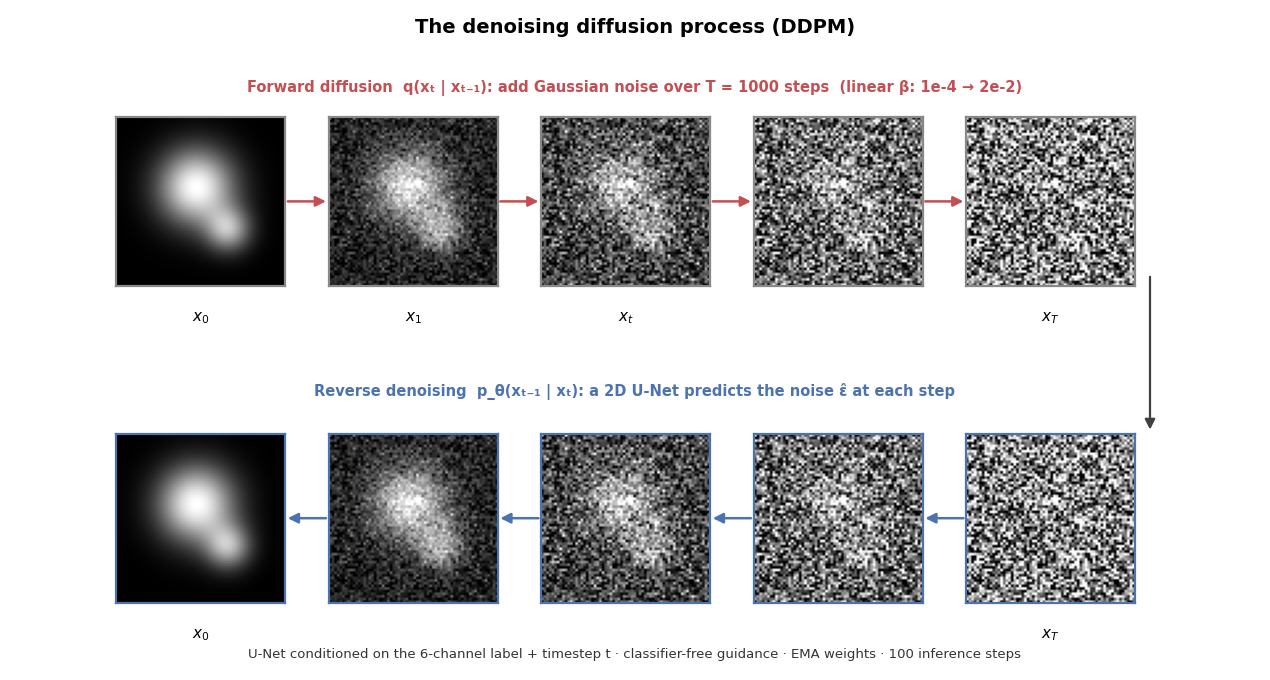
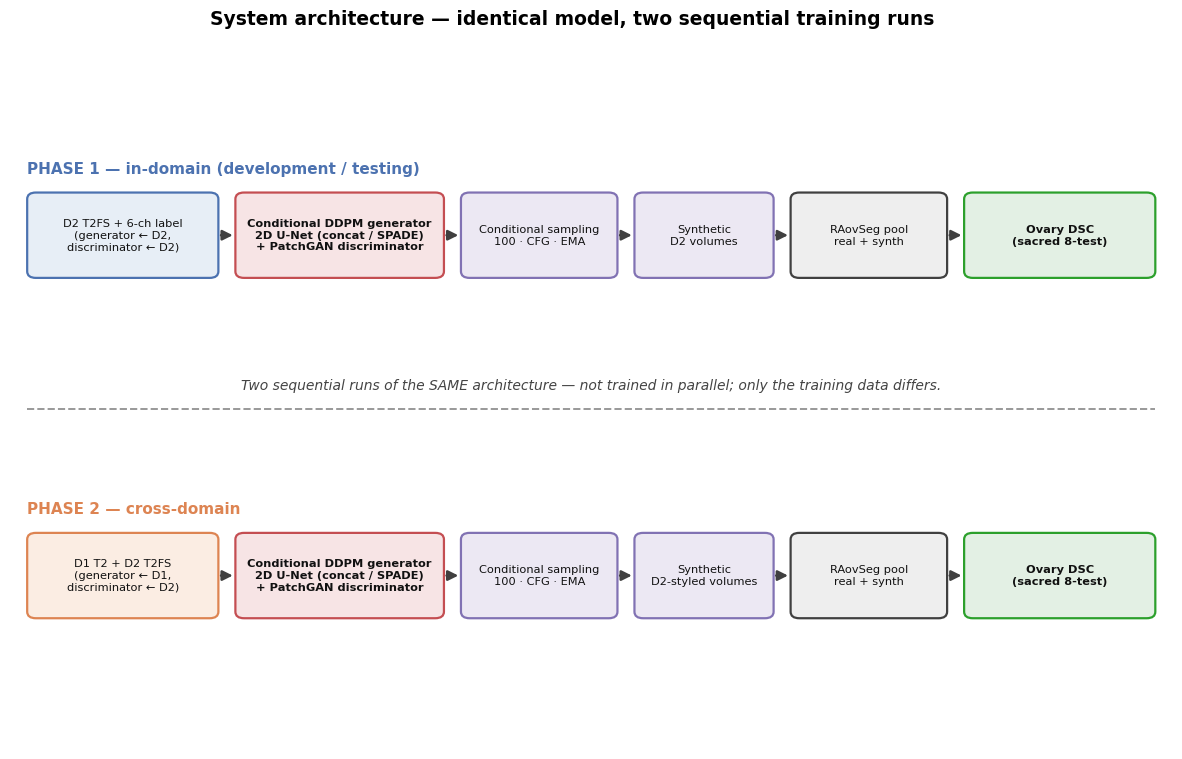
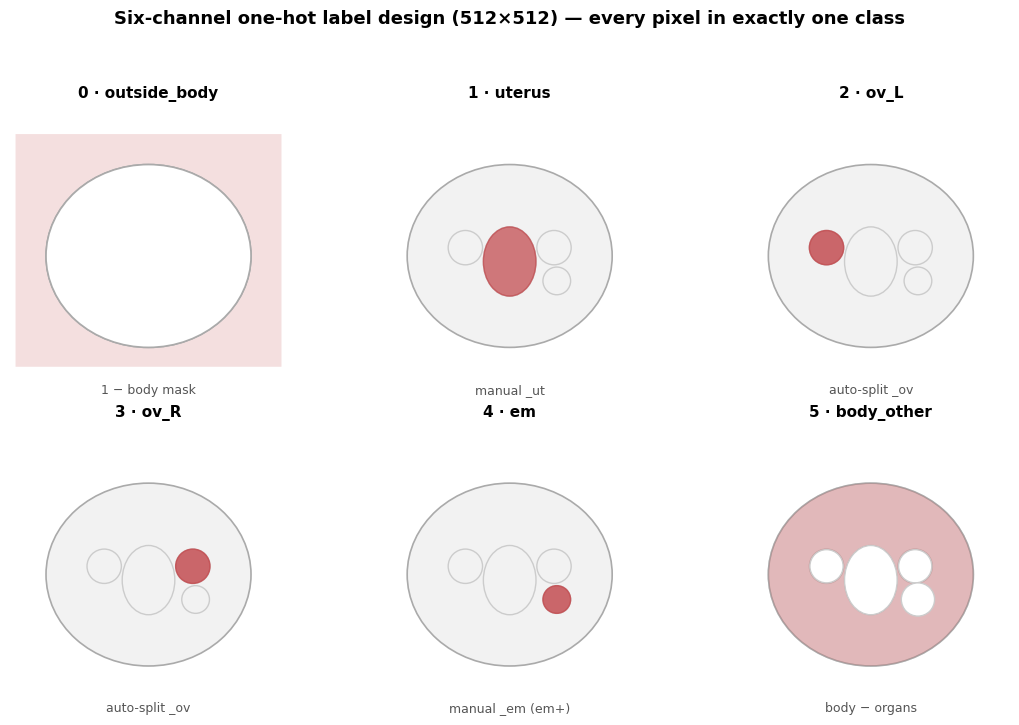

Python code for these plots, in order:
"""
Background + architecture diagrams for the dissertation (no data needed):

    fig_ddpm_process.png     — forward noising / reverse denoising schematic
    fig_architecture.png     — full two-phase system architecture
    fig_label_channels.png   — the 6-channel one-hot label design

Run:  python -m src.RaovSeg_recreation.make_architecture_figures --out-dir figures
"""
from __future__ import annotations

import argparse
from pathlib import Path

import matplotlib
matplotlib.use("Agg")
import matplotlib.pyplot as plt
import numpy as np
from matplotlib.patches import FancyBboxPatch, FancyArrowPatch, Ellipse, Circle

plt.rcParams.update({
    "savefig.dpi": 300, "savefig.bbox": "tight",
    "font.family": "DejaVu Sans", "font.size": 11,
})

C = {
    "real": "#4C72B0", "real_bg": "#E7EEF6",
    "gen": "#C44E52", "gen_bg": "#F7E4E5",
    "synth": "#8172B3", "synth_bg": "#ECE8F3",
    "neutral": "#404040", "neutral_bg": "#EEEEEE",
    "good": "#2CA02C", "good_bg": "#E3F0E4",
    "amber": "#DD8452", "amber_bg": "#FBEDE3",
}


def _box(ax, x, y, w, h, text, fc, ec, fs=10, weight="normal", tc="#111"):
    ax.add_patch(FancyBboxPatch((x, y), w, h,
                 boxstyle="round,pad=0.02,rounding_size=1.0",
                 linewidth=1.6, edgecolor=ec, facecolor=fc, zorder=2))
    ax.text(x + w / 2, y + h / 2, text, ha="center", va="center",
            fontsize=fs, fontweight=weight, color=tc, zorder=3)


def _arrow(ax, x1, y1, x2, y2, color="#404040", style="-|>", lw=1.8, rad=0.0):
    ax.add_patch(FancyArrowPatch((x1, y1), (x2, y2), arrowstyle=style,
                 mutation_scale=15, lw=lw, color=color,
                 connectionstyle=f"arc3,rad={rad}", zorder=1))


# ----------------------------------------------------------------------
def fig_ddpm(out_path: Path) -> None:
    rng = np.random.default_rng(3)
    yy, xx = np.mgrid[0:64, 0:64]
    base = (np.exp(-(((xx - 30) ** 2 + (yy - 26) ** 2) / 200)) * 0.9
            + np.exp(-(((xx - 42) ** 2 + (yy - 42) ** 2) / 70)) * 0.6)
    base = base / base.max()
    noise = rng.standard_normal((64, 64)) * 0.5 + 0.5

    def mix(f):
        return np.clip((1 - f) * base + f * noise, 0, 1)

    steps = [0.0, 0.25, 0.5, 0.75, 1.0]
    xs = [0.085, 0.255, 0.425, 0.595, 0.765]
    wimg, himg = 0.135, 0.26
    yF, yR = 0.58, 0.10

    fig = plt.figure(figsize=(12.5, 6.6))
    ov = fig.add_axes([0, 0, 1, 1]); ov.axis("off")
    ov.set_xlim(0, 1); ov.set_ylim(0, 1)

    def draw_row(y, fvals, labels, ec):
        centers = []
        for i, f in enumerate(fvals):
            a = fig.add_axes([xs[i], y, wimg, himg])
            a.imshow(mix(f), cmap="gray", vmin=0, vmax=1)
            a.set_xticks([]); a.set_yticks([])
            for s in a.spines.values():
                s.set_edgecolor(ec); s.set_linewidth(1.6)
            ov.text(xs[i] + wimg / 2, y - 0.035, labels[i], ha="center",
                    va="top", fontsize=11)
            centers.append((xs[i] + wimg / 2, y + himg / 2,
                            xs[i], xs[i] + wimg))
        return centers

    fwd = draw_row(yF, steps, [r"$x_0$", r"$x_1$", r"$x_t$", r"", r"$x_T$"], "#888")
    # reverse row: x_T on the right (under forward x_T), denoising flows right -> left
    rev = draw_row(yR, steps, [r"$x_0$", r"", r"", r"", r"$x_T$"], C["real"])

    yc_f = yF + himg / 2
    yc_r = yR + himg / 2
    for i in range(len(xs) - 1):
        _arrow(ov, fwd[i][3], yc_f, fwd[i + 1][2], yc_f, color=C["gen"])
        # reverse arrow points left (denoising: x_T -> x_0)
        _arrow(ov, rev[i + 1][2], yc_r, rev[i][3], yc_r, color=C["real"])

    # straight vertical link just right of the patches (clears the x_T labels)
    xcol = xs[-1] + wimg + 0.012
    _arrow(ov, xcol, yF + 0.02, xcol, yR + himg, color=C["neutral"], lw=1.6)

    ov.text(0.5, 0.965, "The denoising diffusion process (DDPM)",
            ha="center", fontsize=14, fontweight="bold")
    ov.text(0.5, yF + himg + 0.035,
            "Forward diffusion  q(xₜ | xₜ₋₁): add Gaussian noise over T = 1000 steps  "
            "(linear β: 1e-4 → 2e-2)",
            ha="center", fontsize=10.5, color=C["gen"], fontweight="bold")
    ov.text(0.5, yR + himg + 0.055,
            "Reverse denoising  p_θ(xₜ₋₁ | xₜ): a 2D U-Net predicts the noise ε̂ at each step",
            ha="center", fontsize=10.5, color=C["real"], fontweight="bold")
    ov.text(0.5, yR - 0.082,
            "U-Net conditioned on the 6-channel label + timestep t · classifier-free guidance · "
            "EMA weights · 100 inference steps",
            ha="center", fontsize=9.5, color="#333")
    fig.savefig(out_path); plt.close(fig); print(f"[saved] {out_path}")


# ----------------------------------------------------------------------
def fig_architecture(out_path: Path) -> None:
    # Two identical pipelines (one per phase), stacked and divided, to show
    # they are distinct sequential runs of the SAME architecture (not parallel).
    fig, ax = plt.subplots(figsize=(15, 8.5))
    ax.set_xlim(0, 134); ax.set_ylim(0, 100); ax.axis("off")

    xs = [(2, 22), (26, 24), (52, 18), (72, 16), (90, 18), (110, 22)]

    def panel(y, data_txt, data_fc, data_ec, synth_txt, phase_title, title_color):
        cells = [
            (data_txt, data_fc, data_ec, False),
            ("Conditional DDPM generator\n2D U-Net (concat / SPADE)\n+ PatchGAN discriminator",
             C["gen_bg"], C["gen"], True),
            ("Conditional sampling\n100 · CFG · EMA", C["synth_bg"], C["synth"], False),
            (synth_txt, C["synth_bg"], C["synth"], False),
            ("RAovSeg pool\nreal + synth", C["neutral_bg"], C["neutral"], False),
            ("Ovary DSC\n(sacred 8-test)", C["good_bg"], C["good"], True),
        ]
        ax.text(2, y + 16, phase_title, ha="left", fontsize=11, fontweight="bold", color=title_color)
        prev = None
        for (x, w), (txt, fc, ec, bold) in zip(xs, cells):
            _box(ax, x, y, w, 13, txt, fc, ec, 8.2, weight="bold" if bold else "normal")
            if prev is not None:
                _arrow(ax, prev, y + 6.5, x, y + 6.5)
            prev = x + w

    panel(72, "D2 T2FS + 6-ch label\n(generator ← D2,\ndiscriminator ← D2)",
          C["real_bg"], C["real"], "Synthetic\nD2 volumes",
          "PHASE 1 — in-domain (development / testing)", C["real"])
    panel(20, "D1 T2 + D2 T2FS\n(generator ← D1,\ndiscriminator ← D2)",
          C["amber_bg"], C["amber"], "Synthetic\nD2-styled volumes",
          "PHASE 2 — cross-domain", C["amber"])

    ax.plot([2, 132], [52, 52], ls="--", color="#999999", lw=1.4)
    ax.text(67, 55, "Two sequential runs of the SAME architecture — not trained in parallel; "
                    "only the training data differs.",
            ha="center", fontsize=10, style="italic", color="#444")

    fig.suptitle("System architecture — identical model, two sequential training runs",
                 fontsize=13.5, fontweight="bold", y=0.98)
    fig.savefig(out_path); plt.close(fig); print(f"[saved] {out_path}")


# ----------------------------------------------------------------------
def fig_label_channels(out_path: Path) -> None:
    chans = [
        ("0 · outside_body", "1 − body mask", "outside"),
        ("1 · uterus", "manual _ut", "uterus"),
        ("2 · ov_L", "auto-split _ov", "ovL"),
        ("3 · ov_R", "auto-split _ov", "ovR"),
        ("4 · em", "manual _em (em+)", "em"),
        ("5 · body_other", "body − organs", "other"),
    ]
    fig, axes = plt.subplots(2, 3, figsize=(11, 7.4))
    for ax, (title, src, key) in zip(axes.ravel(), chans):
        ax.set_xlim(0, 10); ax.set_ylim(0, 10); ax.set_aspect("equal")
        ax.set_xticks([]); ax.set_yticks([])
        body = Ellipse((5, 4.6), 7.4, 6.6, facecolor="#F2F2F2", edgecolor="#AAAAAA", lw=1.2)
        ax.add_patch(body)
        hi = "#C44E52"
        # organ reference shapes
        uterus = Ellipse((5, 4.4), 1.9, 2.5, facecolor="none", edgecolor="#CCCCCC", lw=1)
        ovl = Circle((3.4, 4.9), 0.62, facecolor="none", edgecolor="#CCCCCC", lw=1)
        ovr = Circle((6.6, 4.9), 0.62, facecolor="none", edgecolor="#CCCCCC", lw=1)
        emc = Circle((6.7, 3.7), 0.5, facecolor="none", edgecolor="#CCCCCC", lw=1)
        for p in (uterus, ovl, ovr, emc):
            ax.add_patch(p)
        if key == "outside":
            ax.add_patch(FancyBboxPatch((0.2, 0.6), 9.6, 8.4, boxstyle="round,pad=0",
                         facecolor=hi, alpha=0.18, edgecolor="none", zorder=0))
            ax.add_patch(Ellipse((5, 4.6), 7.4, 6.6, facecolor="white", edgecolor="#AAAAAA", lw=1.2))
        elif key == "uterus":
            ax.add_patch(Ellipse((5, 4.4), 1.9, 2.5, facecolor=hi, alpha=0.75, edgecolor=hi))
        elif key == "ovL":
            ax.add_patch(Circle((3.4, 4.9), 0.62, facecolor=hi, alpha=0.85, edgecolor=hi))
        elif key == "ovR":
            ax.add_patch(Circle((6.6, 4.9), 0.62, facecolor=hi, alpha=0.85, edgecolor=hi))
        elif key == "em":
            ax.add_patch(Circle((6.7, 3.7), 0.5, facecolor=hi, alpha=0.85, edgecolor=hi))
        elif key == "other":
            ax.add_patch(Ellipse((5, 4.6), 7.4, 6.6, facecolor=hi, alpha=0.35, edgecolor="#AAAAAA", lw=1.2))
            for cx, cy, w, h in [(5, 4.4, 1.9, 2.5)]:
                ax.add_patch(Ellipse((cx, cy), w, h, facecolor="white", edgecolor="#CCCCCC"))
            for cx, cy in [(3.4, 4.9), (6.6, 4.9), (6.7, 3.7)]:
                ax.add_patch(Circle((cx, cy), 0.6, facecolor="white", edgecolor="#CCCCCC"))
        ax.set_title(title, fontsize=11, fontweight="bold")
        ax.text(5, 0.0, src, ha="center", va="top", fontsize=9, color="#555", transform=ax.transData)
        for s in ax.spines.values():
            s.set_visible(False)
    fig.suptitle("Six-channel one-hot label design (512×512) — every pixel in exactly one class",
                 fontsize=13, fontweight="bold", y=0.99)
    fig.tight_layout(rect=[0, 0.02, 1, 0.95])
    fig.savefig(out_path); plt.close(fig); print(f"[saved] {out_path}")


def main() -> None:
    ap = argparse.ArgumentParser()
    ap.add_argument("--out-dir", type=Path, default=Path("figures"))
    args = ap.parse_args()
    args.out_dir.mkdir(parents=True, exist_ok=True)
    fig_ddpm(args.out_dir / "fig_ddpm_process.png")
    fig_architecture(args.out_dir / "fig_architecture.png")
    fig_label_channels(args.out_dir / "fig_label_channels.png")


if __name__ == "__main__":
    main()
